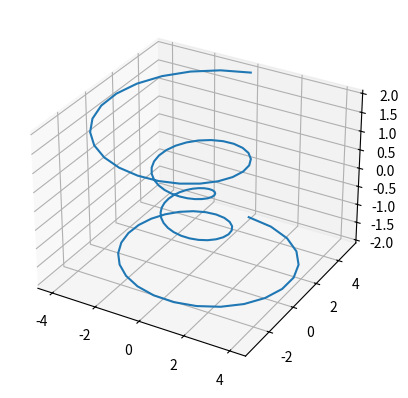

This figure's Python source:
import numpy as np
import matplotlib.pyplot as plt
from mpl_toolkits.mplot3d import Axes3D

# x = np.linspace(0, 20, 50)
# y = np.linspace(0, 10, 50)
# z = np.linspace(-2, 20, 50)

theta = np.linspace(-4 * np.pi, 4 * np.pi, 100)
z = np.linspace(-2, 2, 100)
r = z**2 + 1
x = r * np.sin(theta)
y = r * np.cos(theta)

fig = plt.figure()
ax = fig.add_subplot(111, projection='3d')
ax.plot(x, y, z)
plt.show()